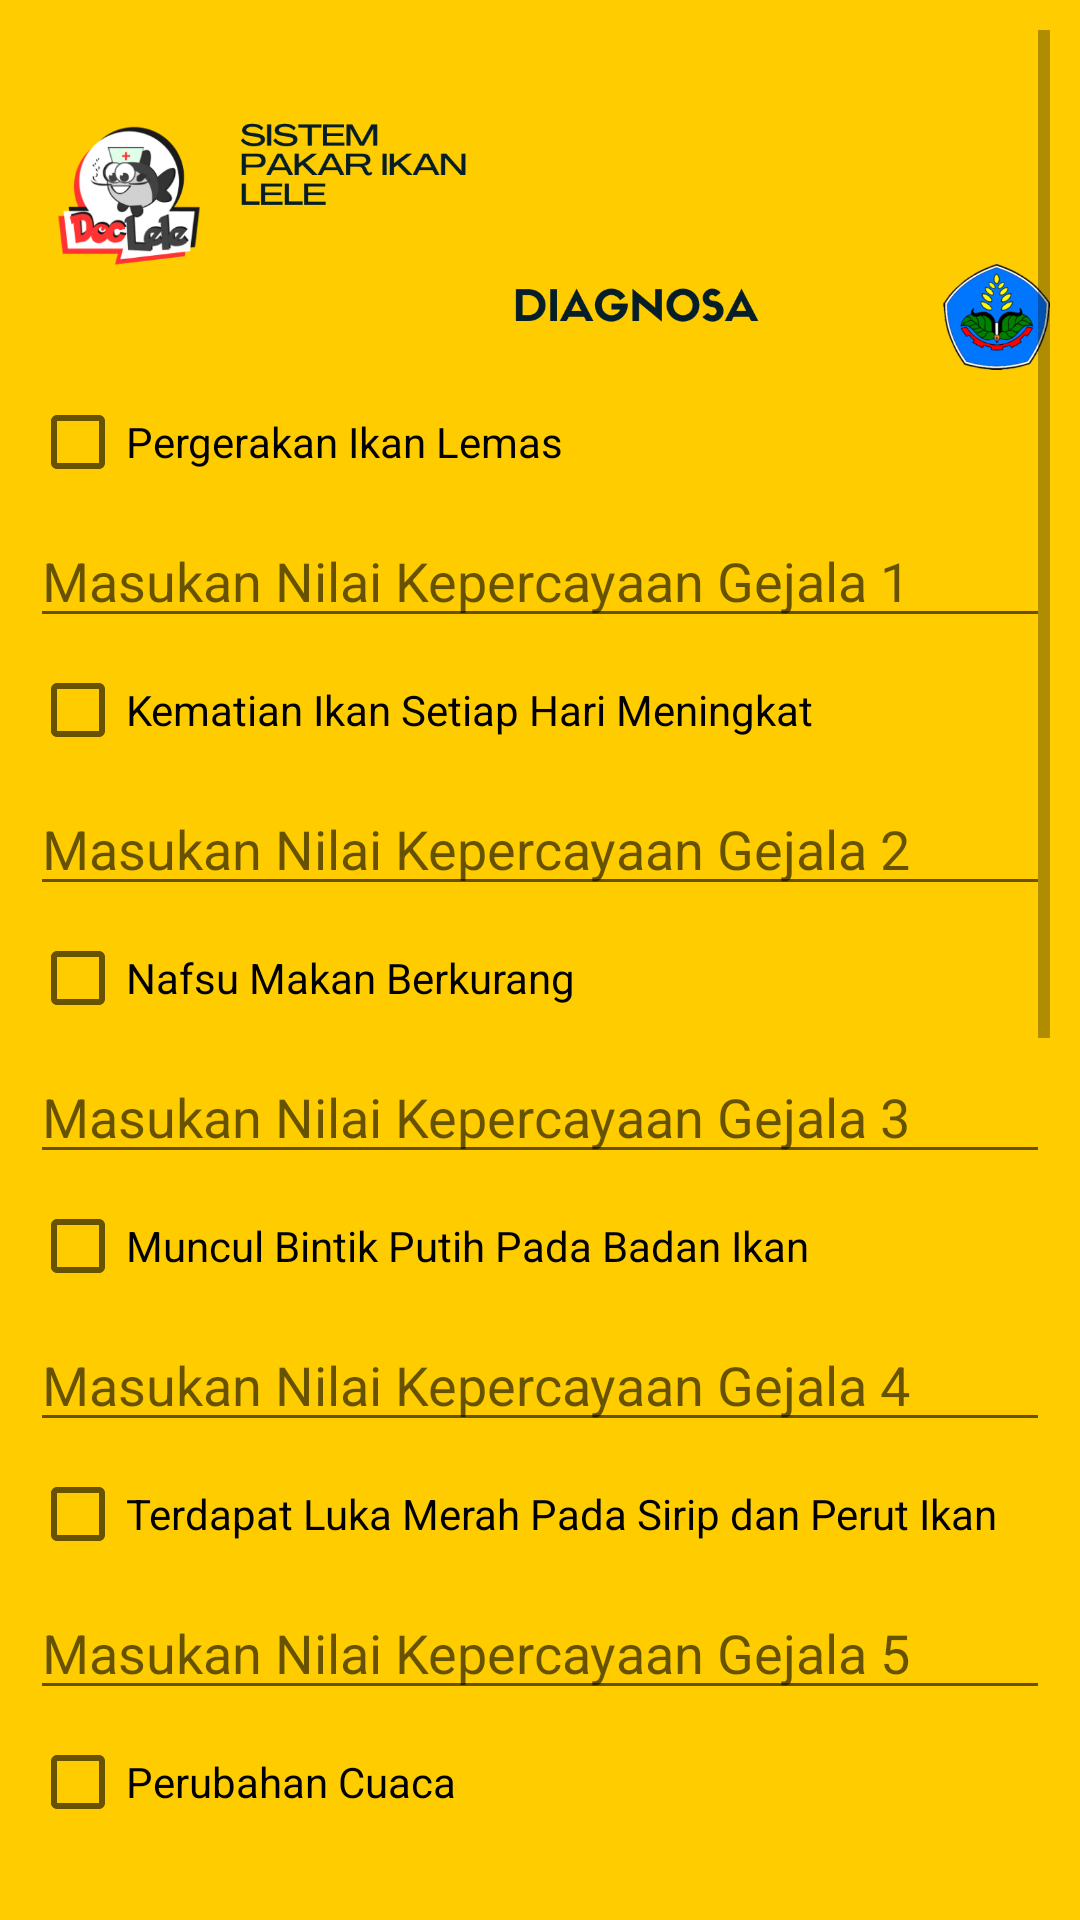

Android layout source for this screen:
<!-- AndroidManifest.xml: application theme Theme.DocLele -->
<!-- res/layout/activity_certainty_factor.xml -->
<?xml version="1.0" encoding="utf-8"?>
<ScrollView
    xmlns:android="http://schemas.android.com/apk/res/android"
    xmlns:app="http://schemas.android.com/apk/res-auto"
    android:layout_width="match_parent"
    android:layout_height="match_parent"
    android:scrollbars="vertical"
    android:padding="10dp"
    android:background="#ffcc00">

    <LinearLayout
        android:layout_width="match_parent"
        android:layout_height="match_parent"
        android:orientation="vertical">

        <ImageView
            android:id="@+id/imageView"
            android:layout_width="match_parent"
            android:layout_height="match_parent"
            app:srcCompat="@drawable/header_cf"
            android:cropToPadding="true"
            android:adjustViewBounds="true"/>


        <CheckBox
            android:id="@+id/checkBox"
            android:layout_width="match_parent"
            android:layout_height="wrap_content"
            android:text="Pergerakan Ikan Lemas" />

        <AutoCompleteTextView
            android:id="@+id/autoCompleteTextView"
            android:layout_width="match_parent"
            android:layout_height="wrap_content"
            android:hint="Masukan Nilai Kepercayaan Gejala 1" />

        <CheckBox
            android:id="@+id/checkBox2"
            android:layout_width="match_parent"
            android:layout_height="wrap_content"
            android:text="Kematian Ikan Setiap Hari Meningkat" />

        <AutoCompleteTextView
            android:id="@+id/autoCompleteTextView2"
            android:layout_width="match_parent"
            android:layout_height="wrap_content"
            android:hint="Masukan Nilai Kepercayaan Gejala 2" />

        <CheckBox
            android:id="@+id/checkBox3"
            android:layout_width="match_parent"
            android:layout_height="wrap_content"
            android:text="Nafsu Makan Berkurang" />

        <AutoCompleteTextView
            android:id="@+id/autoCompleteTextView3"
            android:layout_width="match_parent"
            android:layout_height="wrap_content"
            android:hint="Masukan Nilai Kepercayaan Gejala 3" />

        <CheckBox
            android:id="@+id/checkBox4"
            android:layout_width="match_parent"
            android:layout_height="wrap_content"
            android:text="Muncul Bintik Putih Pada Badan Ikan" />

        <AutoCompleteTextView
            android:id="@+id/autoCompleteTextView4"
            android:layout_width="match_parent"
            android:layout_height="wrap_content"
            android:hint="Masukan Nilai Kepercayaan Gejala 4" />

        <CheckBox
            android:id="@+id/checkBox5"
            android:layout_width="match_parent"
            android:layout_height="wrap_content"
            android:text="Terdapat Luka Merah Pada Sirip dan Perut Ikan" />

        <AutoCompleteTextView
            android:id="@+id/autoCompleteTextView5"
            android:layout_width="match_parent"
            android:layout_height="wrap_content"
            android:hint="Masukan Nilai Kepercayaan Gejala 5" />

        <CheckBox
            android:id="@+id/checkBox6"
            android:layout_width="match_parent"
            android:layout_height="wrap_content"
            android:text="Perubahan Cuaca" />

        <AutoCompleteTextView
            android:id="@+id/autoCompleteTextView6"
            android:layout_width="match_parent"
            android:layout_height="wrap_content"
            android:hint="Masukan Nilai Kepercayaan Gejala 6" />
        <CheckBox
            android:id="@+id/checkBox7"
            android:layout_width="match_parent"
            android:layout_height="wrap_content"
            android:text="Perut Mengembung" />

        <AutoCompleteTextView
            android:id="@+id/autoCompleteTextView7"
            android:layout_width="match_parent"
            android:layout_height="wrap_content"
            android:hint="Masukan Nilai Kepercayaan Gejala 7" />
        <CheckBox
            android:id="@+id/checkBox8"
            android:layout_width="match_parent"
            android:layout_height="wrap_content"
            android:text="Pangkal Sirip Bengkak Dan Berwarna Merah" />

        <AutoCompleteTextView
            android:id="@+id/autoCompleteTextView8"
            android:layout_width="match_parent"
            android:layout_height="wrap_content"
            android:hint="Masukan Nilai Kepercayaan Gejala 8" />
        <CheckBox
            android:id="@+id/checkBox9"
            android:layout_width="match_parent"
            android:layout_height="wrap_content"
            android:text="Tubuh Dipenuhi Luka" />

        <AutoCompleteTextView
            android:id="@+id/autoCompleteTextView9"
            android:layout_width="match_parent"
            android:layout_height="wrap_content"
            android:hint="Masukan Nilai Kepercayaan Gejala 9" />
        <CheckBox
            android:id="@+id/checkBox10"
            android:layout_width="match_parent"
            android:layout_height="wrap_content"
            android:text="Terjadi Diusia Bibit" />

        <AutoCompleteTextView
            android:id="@+id/autoCompleteTextView10"
            android:layout_width="match_parent"
            android:layout_height="wrap_content"
            android:hint="Masukan Nilai Kepercayaan Gejala 10" />
        <CheckBox
            android:id="@+id/checkBox11"
            android:layout_width="match_parent"
            android:layout_height="wrap_content"
            android:text="Terjadi Diusia Siap Panen" />

        <AutoCompleteTextView
            android:id="@+id/autoCompleteTextView11"
            android:layout_width="match_parent"
            android:layout_height="wrap_content"
            android:hint="Masukan Nilai Kepercayaan Gejala 11" />

        <Button
            android:id="@+id/button"
            android:layout_width="match_parent"
            android:layout_height="wrap_content"
            android:background="@drawable/btn_box"
            android:backgroundTint="@color/purple_500"
            android:text="DETEKSI SEKARANG"
            android:textAlignment="center"
            android:textSize="24sp"
            android:textStyle="bold" />

        <TextView
            android:id="@+id/textView"
            android:layout_width="match_parent"
            android:layout_height="wrap_content"
            android:text="OUTPUT"
            android:textAlignment="center"
            android:textSize="20sp"
            android:textStyle="bold"
            android:textColor="@color/black"/>
    </LinearLayout>
</ScrollView>
<!-- resources referenced by this layout -->
<resources>
  <color name="black">#FF000000</color>
  <color name="purple_500">#FF6200EE</color>
  <!-- drawable header_cf: png bitmap (drawable, 93800 bytes) -->
  <style name="Theme.DocLele" parent="Theme.MaterialComponents.DayNight.DarkActionBar">
          
          <item name="colorPrimary">@color/purple_500</item>
          <item name="colorPrimaryVariant">@color/purple_700</item>
          <item name="colorOnPrimary">@color/white</item>
          
          <item name="colorSecondary">@color/teal_200</item>
          <item name="colorSecondaryVariant">@color/teal_700</item>
          <item name="colorOnSecondary">@color/black</item>
          
          <item name="android:statusBarColor" tools:targetApi="l">?attr/colorPrimaryVariant</item>
          
      </style>
  <color name="purple_700">#FF3700B3</color>
  <color name="white">#FFFFFFFF</color>
  <color name="teal_200">#FF03DAC5</color>
  <color name="teal_700">#FF018786</color>
</resources>
